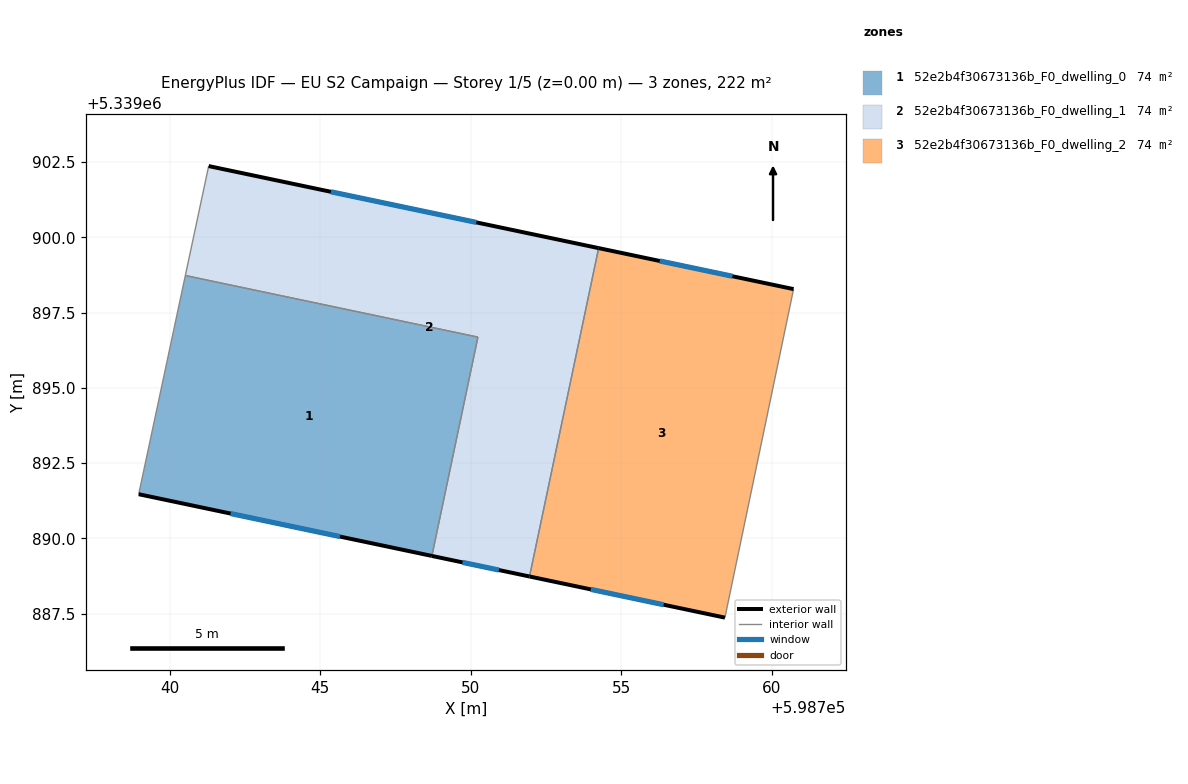
=== STOREY PLAN SPEC (per zone: floor XY polygon, exterior-wall plan segments, windows/doors) ===
zone 1: 52e2b4f30673136b_F0_dwelling_0  (73.9 m²)
  floor: (598750.24, 5339896.69) (598748.71, 5339889.42) (598738.97, 5339891.47) (598740.52, 5339898.73)
  exterior wall: (598738.97, 5339891.47) – (598748.71, 5339889.42)  [10.0 m]
    window: (598742.03, 5339890.82) – (598745.66, 5339890.06)  [4.2 m²]
  interior walls: 3
zone 2: 52e2b4f30673136b_F0_dwelling_1  (73.9 m²)
  floor: (598754.26, 5339899.64) (598751.96, 5339888.73) (598748.71, 5339889.42) (598750.24, 5339896.69) (598740.52, 5339898.73) (598741.30, 5339902.37)
  exterior wall: (598754.26, 5339899.64) – (598741.30, 5339902.37)  [13.2 m]
    window: (598750.19, 5339900.50) – (598745.36, 5339901.52)  [5.5 m²]
  exterior wall: (598748.71, 5339889.42) – (598751.96, 5339888.73)  [3.3 m]
    window: (598749.73, 5339889.20) – (598750.94, 5339888.95)  [1.4 m²]
  interior walls: 4
zone 3: 52e2b4f30673136b_F0_dwelling_2  (73.9 m²)
  floor: (598760.73, 5339898.28) (598758.45, 5339887.37) (598751.96, 5339888.73) (598754.26, 5339899.64)
  exterior wall: (598760.73, 5339898.28) – (598754.26, 5339899.64)  [6.6 m]
    window: (598758.70, 5339898.71) – (598756.29, 5339899.22)  [2.8 m²]
  exterior wall: (598751.96, 5339888.73) – (598758.45, 5339887.37)  [6.6 m]
    window: (598753.99, 5339888.30) – (598756.42, 5339887.79)  [2.8 m²]
  interior walls: 2

=== DERIVED (storey summary) ===
Building: EU S2 Campaign
Storey: 1 of 5  (floor level z = 0.00 m)
Storey gross floor area: 221.7 m²
Zones on this storey: 3
  - 52e2b4f30673136b_F0_dwelling_0: floor 73.9 m²; exterior wall 10.0 m (29.9 m²); 1 window(s) 4.2 m²; WWR 13.9%
  - 52e2b4f30673136b_F0_dwelling_1: floor 73.9 m²; exterior wall 16.6 m (49.7 m²); 2 window(s) 6.9 m²; WWR 13.9%
  - 52e2b4f30673136b_F0_dwelling_2: floor 73.9 m²; exterior wall 13.3 m (39.8 m²); 2 window(s) 5.5 m²; WWR 13.9%
Zone adjacency (shared interzone walls):
  - 52e2b4f30673136b_F0_dwelling_0 ↔ 52e2b4f30673136b_F0_dwelling_1
  - 52e2b4f30673136b_F0_dwelling_1 ↔ 52e2b4f30673136b_F0_dwelling_2